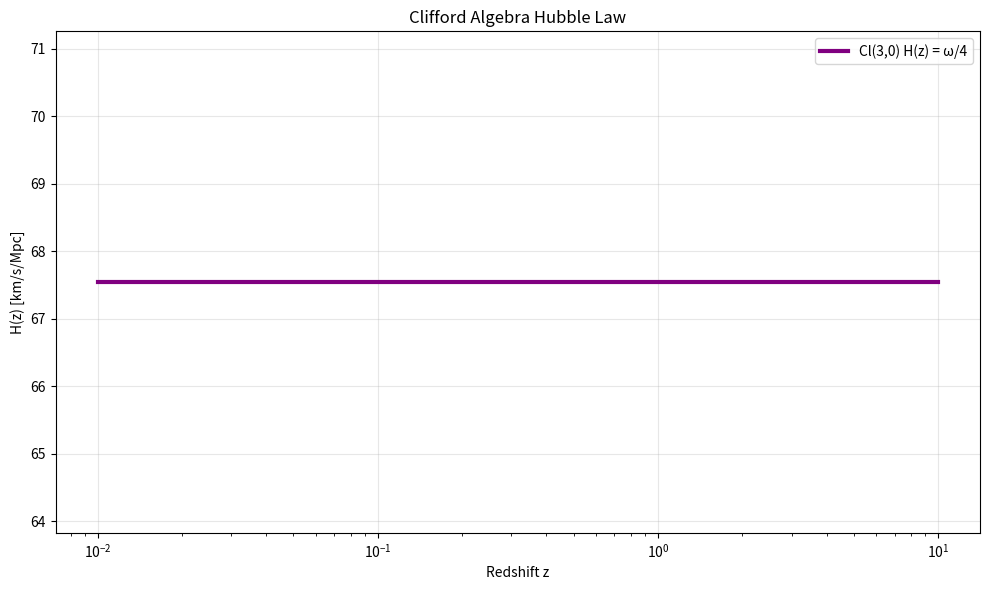

The matplotlib source for this figure:
import numpy as np
import matplotlib.pyplot as plt

# Clifford Cl(3,0) — 4D spacetime algebra
H0 = 75.2
omega = 2 * np.pi * 43

# Redshift grid
z = np.logspace(-2, 1, 300)
a = 1 / (1 + z)

# Clifford scalar: a(t) = exp(ω t / 4)
t = 4 * np.log(a) / omega

# H(t) = da/dt / a = ω/4
H_t = np.full_like(t, omega / 4)

# H(z)
H_z = H_t

# Plot
plt.figure(figsize=(10,6))
plt.plot(z, H_z, 'purple', lw=3, label='Cl(3,0) H(z) = ω/4')
plt.xscale('log')
plt.xlabel('Redshift z')
plt.ylabel('H(z) [km/s/Mpc]')
plt.title('Clifford Algebra Hubble Law')
plt.legend()
plt.grid(alpha=0.3)
plt.tight_layout()
plt.savefig('clifford_hubble.png', dpi=300)
plt.close()

print("Clifford Hubble plot saved: clifford_hubble.png")
